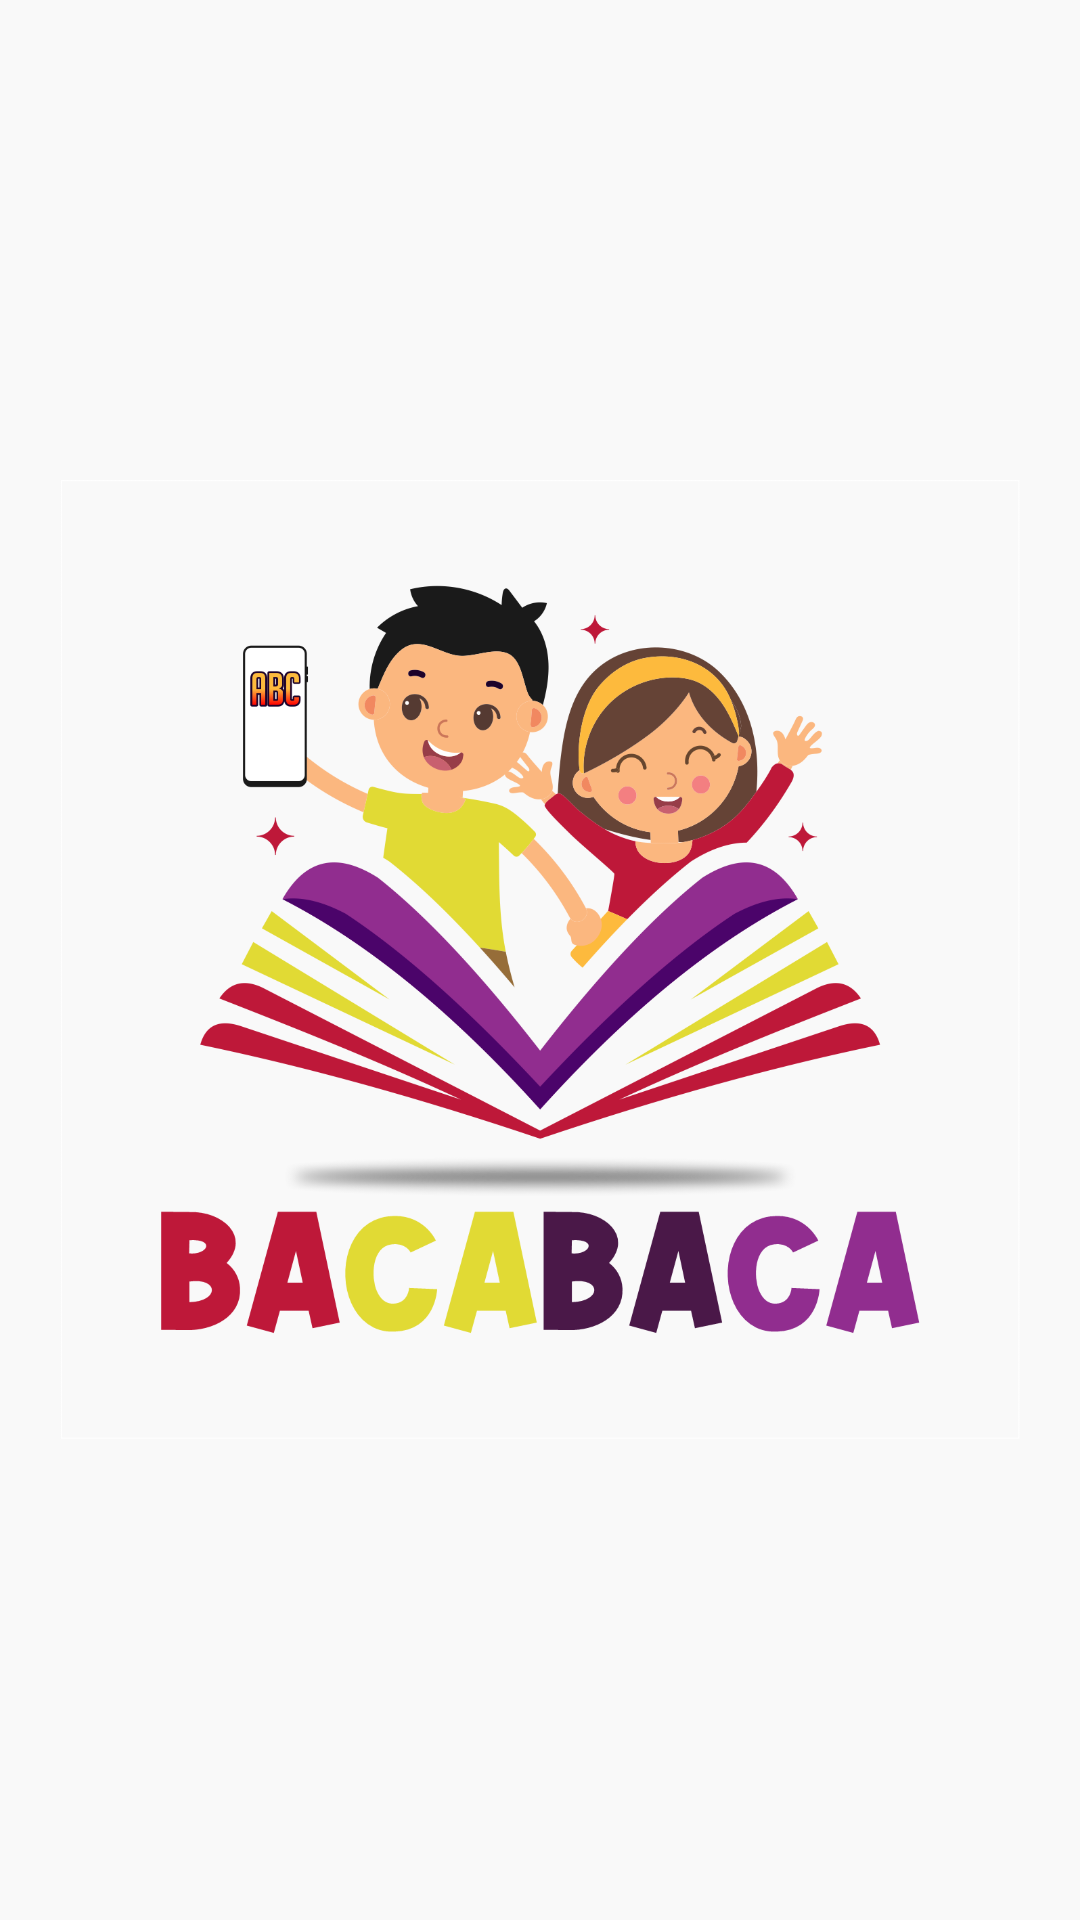

Here is an Android app screen rendered from its layout file. Give the layout XML and the strings, colors and styles it references.
<!-- AndroidManifest.xml: application theme Theme.WordGames -->
<!-- res/layout/activity_splash_screen.xml -->
<?xml version="1.0" encoding="utf-8"?>
<LinearLayout xmlns:android="http://schemas.android.com/apk/res/android"
    android:orientation="vertical"
    android:layout_width="match_parent"
    android:layout_height="match_parent"
    android:layout_gravity="center_vertical"
    android:gravity="center"
    android:background="@color/background">

    <RelativeLayout
        android:layout_width="match_parent"
        android:layout_height="match_parent"
        android:orientation="vertical"
        android:layout_gravity="center">

        <ImageView
            android:id="@+id/computerImageView"
            android:layout_width="wrap_content"
            android:layout_height="wrap_content"
            android:layout_gravity="center"
            android:src="@drawable/logobacabaca"
            android:maxWidth="320dp"
            android:maxHeight="320dp"
            android:adjustViewBounds="true"
            android:layout_marginTop="40dp"
            android:scaleType="fitCenter"
            android:layout_centerInParent="true"/>

    </RelativeLayout>



</LinearLayout>
<!-- resources referenced by this layout -->
<resources>
  <color name="background">#F9F9F9</color>
  <!-- drawable logobacabaca: png bitmap (drawable, 206398 bytes) -->
  <style name="Theme.WordGames" parent="Theme.MaterialComponents.DayNight.DarkActionBar">
          
          <item name="colorPrimary">@color/purple_500</item>
          <item name="colorPrimaryVariant">@color/purple_700</item>
          <item name="colorOnPrimary">@color/white</item>
          
          <item name="colorSecondary">@color/teal_200</item>
          <item name="colorSecondaryVariant">@color/teal_700</item>
          <item name="colorOnSecondary">@color/black</item>
          
          <item name="android:statusBarColor" tools:targetApi="l">?attr/colorPrimaryVariant</item>
          
      </style>
  <color name="purple_500">#FF6200EE</color>
  <color name="purple_700">#FF3700B3</color>
  <color name="white">#FFFFFFFF</color>
  <color name="teal_200">#FF03DAC5</color>
  <color name="teal_700">#FF018786</color>
  <color name="black">#FF000000</color>
</resources>
